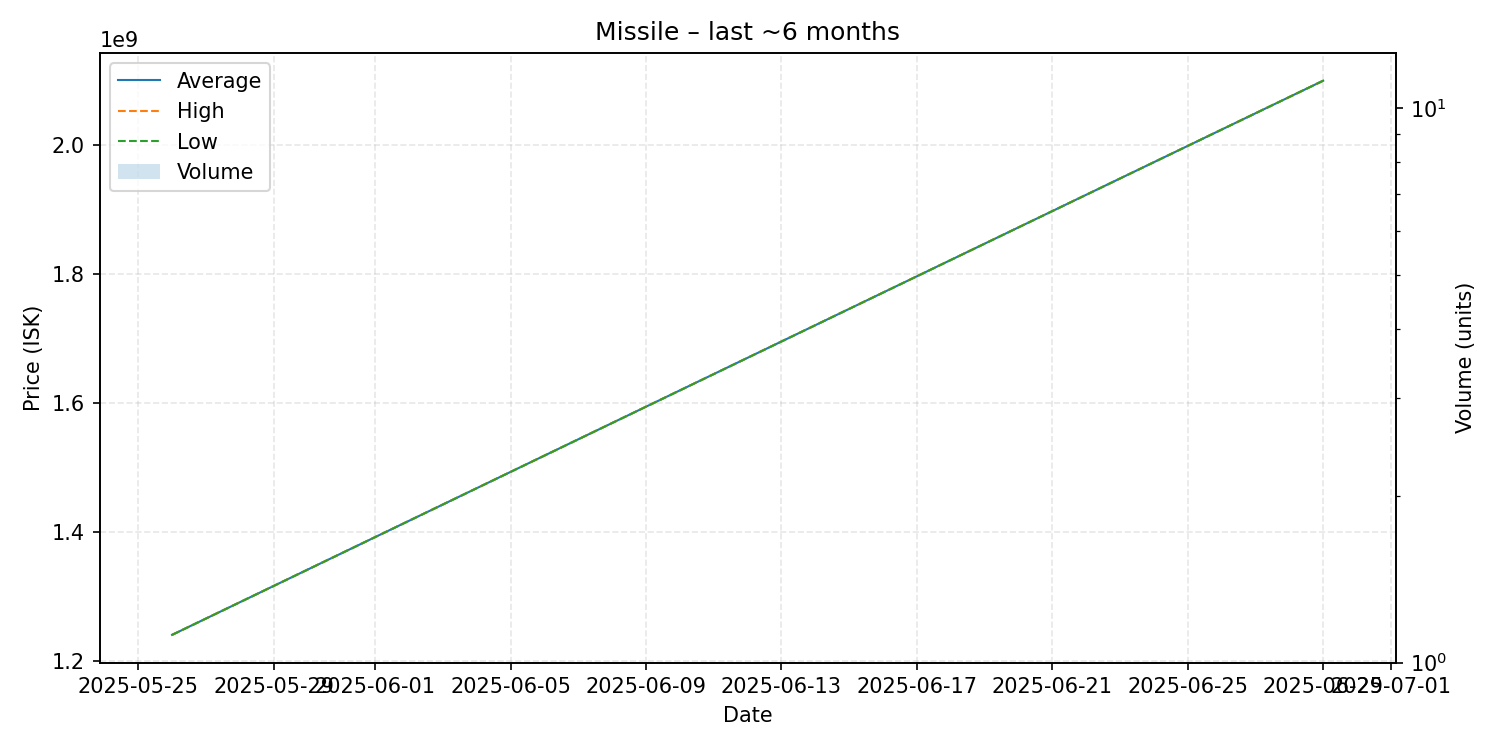

Source data for this figure (header and first rows):
date, average, highest, lowest, order_count, volume
2025-05-26, 1240000000, 1240000000, 1240000000, 1, 1
2025-06-29, 2099000000, 2099000000, 2099000000, 1, 1
